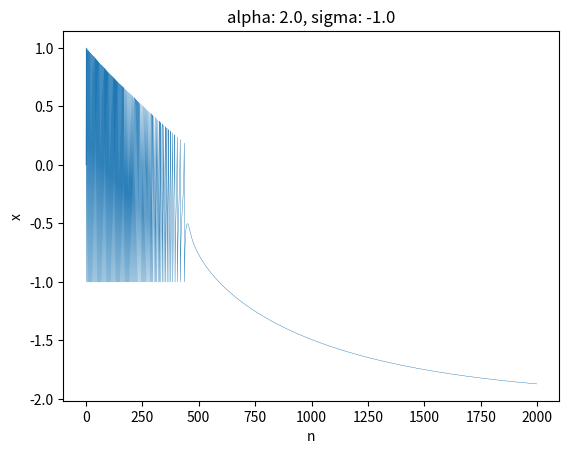

Here is the Python script that generated this plot: (Note: this script raises an exception after producing the figure.)
#!/usr/bin/env python
# coding: utf-8

# In[1]:


import numpy as np
import matplotlib.pyplot as plt


# In[2]:


def fx(x, y, alpha, sigma):
    if x<=0:
        return (y + alpha/(1-x))
    elif x >= (alpha + y):
        return -1
    else:
        return (alpha + y)


# In[3]:


def fy(x, y, alpha, sigma):
    return (y - mu*(x + 1) + mu*sigma)


# In[4]:


mu = 0.001
alphas = np.linspace(2, 8, 5, endpoint=True)
sigmas = np.linspace(-1, 1, 20, endpoint=True)

N = 2000


# In[5]:


for m in range(sigmas.shape[0]):
    for n in range(alphas.shape[0]):
        x = np.zeros(N)
        y = np.zeros(N)
        y[0] = 1 - alphas[n] #this gives a better start to observe y and x
        
        for i in range(N-1):
            x[i + 1] = fx(x[i], y[i], alphas[n], sigmas[m])
            y[i + 1] = fy(x[i], y[i], alphas[n], sigmas[m])
            
        print(m, n)    
        plt.plot(x,  linewidth=0.3)
        plt.ylabel('x')
        plt.xlabel('n')
        plt.title("alpha: " + str(alphas[n]) + ", sigma: " + str(sigmas[m]))
        plt.savefig("outputs/" + str(m) + str(n) + ".png", dpi = 200)
        plt.close()


# In[ ]:




